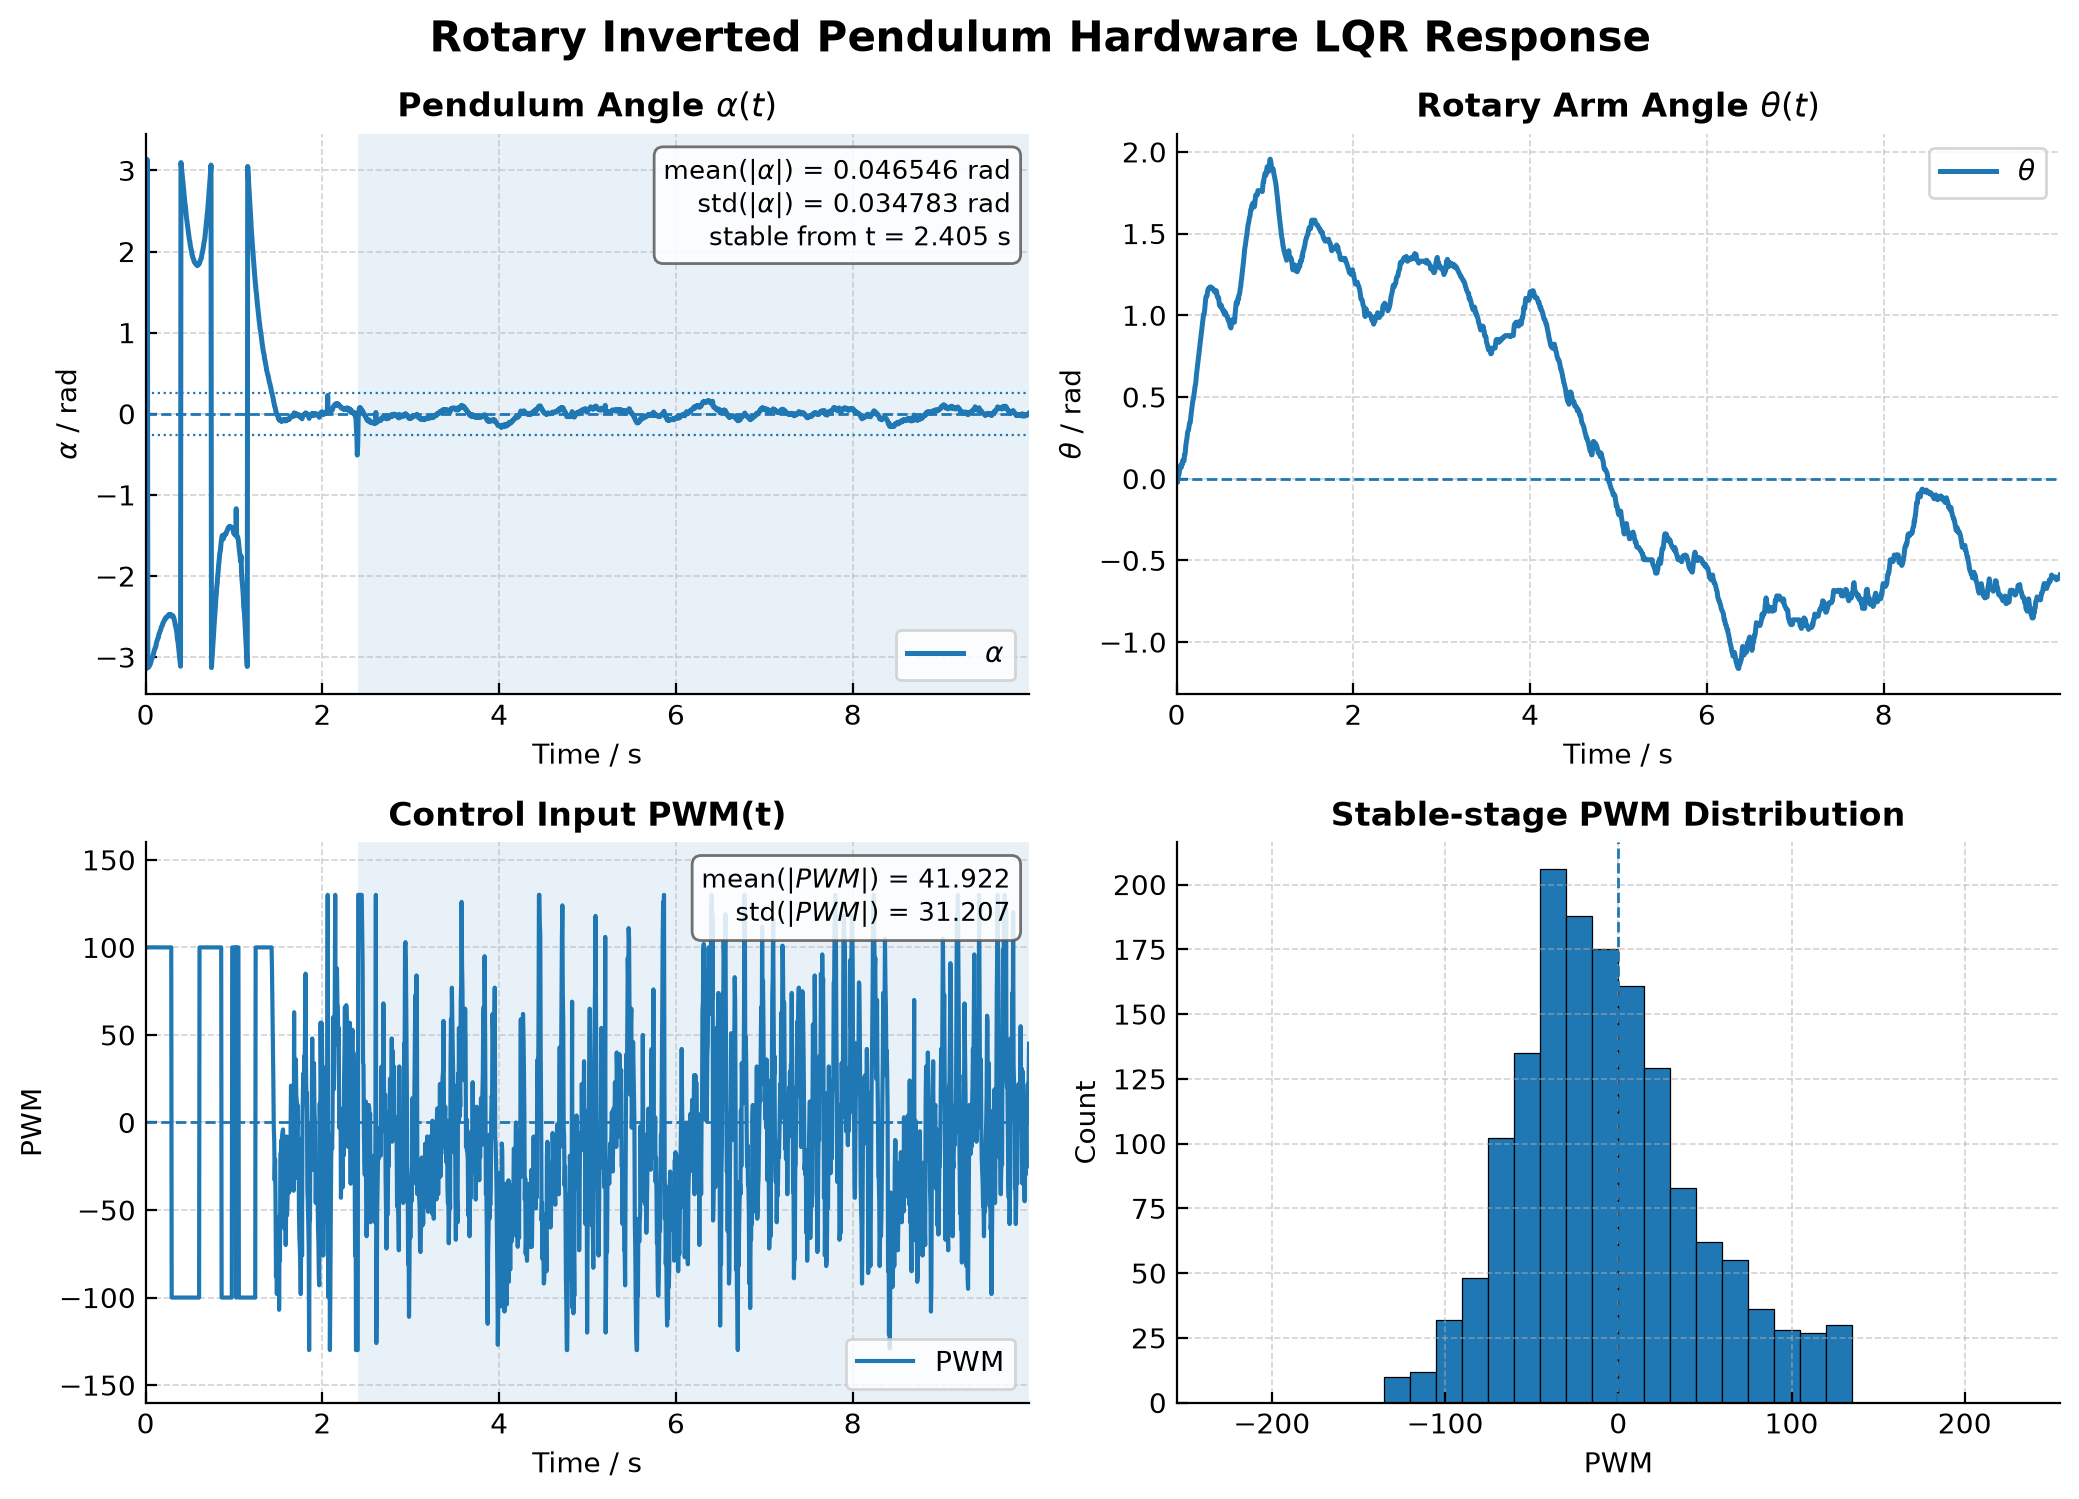

The file beside this chart, header and first rows:
time_s, theta_rad, theta_dot_rad_s, alpha_rad, alpha_dot_rad_s, pwm, mode, blend
0.0, 0.0, 0.0, 3.131, 0.0, 100.0, 1, 0.0
0.005, -0.005837, -0.2919, 3.139, 0.3689, 100.0, 1, 0.0
0.01, -0.02335, -1.094, -3.14, 0.5041, 100.0, 1, 0.0
0.015, 0.0, 0.3466, 3.131, -0.2182, 100.0, 1, 0.0
0.02, 0.01751, 1.136, 3.131, -0.1637, 100.0, 1, 0.0
0.025, 0.02335, 1.144, -3.127, 1.112, 100.0, 1, 0.0
0.03, 0.03502, 1.441, -3.127, 0.8343, 100.0, 1, 0.0
0.035, 0.05837, 2.248, -3.116, 1.185, 100.0, 1, 0.0
0.04, 0.06421, 1.978, -3.113, 1.048, 100.0, 1, 0.0
0.045, 0.08172, 2.359, -3.103, 1.265, 100.0, 1, 0.0
0.05, 0.08172, 1.769, -3.082, 1.987, 100.0, 1, 0.0
0.055, 0.07005, 0.7434, -3.079, 1.65, 100.0, 1, 0.0
0.06, 0.0934, 1.725, -3.06, 2.196, 100.0, 1, 0.0
0.065, 0.08756, 1.002, -3.035, 2.925, 100.0, 1, 0.0
0.07, 0.1109, 1.919, -3.022, 2.832, 100.0, 1, 0.0
0.075, 0.1051, 1.147, -3.012, 2.603, 100.0, 1, 0.0
0.08, 0.1167, 1.444, -2.996, 2.751, 100.0, 1, 0.0
0.085, 0.1109, 0.7913, -2.974, 3.181, 100.0, 1, 0.0
0.09, 0.1459, 2.345, -2.956, 3.264, 100.0, 1, 0.0
0.095, 0.1459, 1.758, -2.929, 3.806, 100.0, 1, 0.0
0.1, 0.1693, 2.486, -2.91, 3.813, 100.0, 1, 0.0
0.105, 0.2043, 3.616, -2.897, 3.498, 100.0, 1, 0.0
0.11, 0.2218, 3.588, -2.88, 3.502, 100.0, 1, 0.0
0.115, 0.2393, 3.566, -2.875, 2.866, 100.0, 1, 0.0
0.12, 0.2568, 3.55, -2.843, 3.747, 100.0, 1, 0.0
0.125, 0.286, 4.122, -2.811, 4.407, 100.0, 1, 0.0
0.13, 0.2919, 3.383, -2.8, 3.864, 100.0, 1, 0.0
0.135, 0.2977, 2.829, -2.779, 3.936, 100.0, 1, 0.0
0.14, 0.3152, 2.998, -2.765, 3.671, 100.0, 1, 0.0
0.145, 0.3327, 3.124, -2.758, 3.073, 100.0, 1, 0.0
0.15, 0.3444, 2.927, -2.717, 4.381, 100.0, 1, 0.0
0.155, 0.3444, 2.195, -2.707, 3.765, 100.0, 1, 0.0
0.16, 0.3736, 3.106, -2.694, 3.462, 100.0, 1, 0.0
0.165, 0.3969, 3.497, -2.675, 3.555, 100.0, 1, 0.0
0.17, 0.4203, 3.79, -2.666, 3.145, 100.0, 1, 0.0
0.175, 0.4436, 4.01, -2.645, 3.397, 100.0, 1, 0.0
0.18, 0.4611, 3.883, -2.624, 3.586, 100.0, 1, 0.0
0.185, 0.4787, 3.788, -2.616, 3.089, 100.0, 1, 0.0
0.19, 0.4903, 3.425, -2.608, 2.716, 100.0, 1, 0.0
0.195, 0.5078, 3.444, -2.581, 3.395, 100.0, 1, 0.0
0.2, 0.5254, 3.459, -2.575, 2.865, 100.0, 1, 0.0
0.205, 0.5487, 3.761, -2.56, 2.868, 100.0, 1, 0.0
0.21, 0.5662, 3.697, -2.549, 2.71, 100.0, 1, 0.0
0.215, 0.5779, 3.356, -2.544, 2.272, 100.0, 1, 0.0
0.22, 0.6012, 3.685, -2.527, 2.582, 100.0, 1, 0.0
0.225, 0.6363, 4.515, -2.522, 2.176, 100.0, 1, 0.0
0.23, 0.6596, 4.553, -2.511, 2.191, 100.0, 1, 0.0
0.235, 0.683, 4.583, -2.516, 1.404, 100.0, 1, 0.0
0.24, 0.7122, 4.896, -2.509, 1.372, 100.0, 1, 0.0
0.245, 0.7297, 4.548, -2.498, 1.588, 100.0, 1, 0.0
0.25, 0.7589, 4.87, -2.493, 1.431, 100.0, 1, 0.0
0.255, 0.7822, 4.82, -2.485, 1.472, 100.0, 1, 0.0
0.26, 0.8055, 4.783, -2.479, 1.424, 100.0, 1, 0.0
0.265, 0.8231, 4.462, -2.476, 1.227, 100.0, 1, 0.0
0.27, 0.8406, 4.222, -2.48, 0.681, 100.0, 1, 0.0
0.275, 0.8639, 4.334, -2.472, 0.9101, 100.0, 1, 0.0
0.28, 0.8873, 4.418, -2.479, 0.3631, 100.0, 1, 0.0
0.285, 0.9165, 4.773, -2.476, 0.4321, 100.0, 1, 0.0
0.29, 0.9456, 5.039, -2.48, 0.08447, 100.0, 1, 0.0
0.295, 0.969, 4.947, -2.498, -0.8151, -100.0, 1, 0.0
... 1,940 more rows
